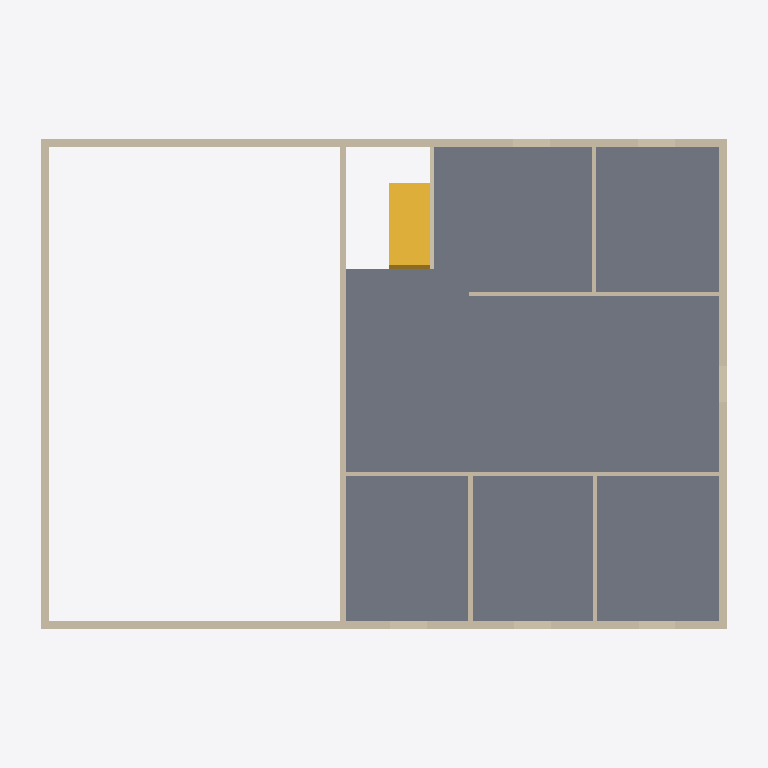
Plan cut of the same IFC building model at storey 'Second floor' (level 3.43 m, cut at 4.83 m), seen from above with north up, elements coloured by IFC class: 11 walls (beige), 1 slab (grey), 1 stair flight (yellow). Cut surfaces are drawn darker.
Extent 17.7 m × 12.8 m × 8.5 m (x, y, z). Storeys (1): Second floor at 3.43 m. Elements (28): 18 IfcWall, 3 IfcColumn, 3 IfcSlab, 2 IfcStairFlight, 1 IfcBeam, 1 IfcRoof.

HEADER;
FILE_DESCRIPTION(('ViewDefinition[DesignTransferView]'),'2;1');
FILE_NAME('/dev/null','2026-10-24T21:06:33-05:00',(''),(''),'IfcOpenShell 0.9.0.post1','IfcOpenShell 0.9.0.post1','Nobody');
FILE_SCHEMA(('IFC4'));
ENDSEC;
DATA;
#1=IFCPROJECT('3RUaA0hyvDPhcQ177FwRah',$,'Friendstead barndominium',$,$,$,$,(#10),#5);
#12=IFCSITE('26okBNus94$uPAxYXZXziv',$,'Common tract',$,$,$,$,$,$,$,$,$,$,$);
#13=IFCBUILDING('3l7kerHoj7DfEVoyZgSHT2',$,'Barndominium',$,$,$,$,$,$,$,$,$);
#14=IFCBUILDINGSTOREY('3qB2tHRYnB8u8N9$Mv_rs8',$,'Ground floor',$,$,$,$,$,$,$);
#15=IFCBUILDINGSTOREY('04pyXpeL5BfeMlJYJzBbRO',$,'Second floor',$,$,$,$,$,$,3.4290000000000003);
#410=IFCSLAB('2cn4EMZPHEG9wzzwTtQ3Kb',$,'Second floor, wood joists and subfloor',$,$,#422,#411,$,.FLOOR.);
#72=IFCWALL('1QR7VBjMX2Cf7ce0d5Z9Iu',$,'North wall',$,$,#83,#73,$,$);
#50=IFCWALL('0QHaQ_ZjD4QAjqfeyxop_I',$,'South wall',$,$,#61,#51,$,$);
#116=IFCWALL('1z8HDmvdr5hApGUE24lz4$',$,'East wall (gable)',$,$,#127,#117,$,$);
#94=IFCWALL('3DE$3UqcjAZ8NuT0xlEMmH',$,'West wall (gable, shop doors)',$,$,#105,#95,$,$);
#484=IFCSTAIRFLIGHT('3yL1cT1OrD4Pxg_eHD3S7f',$,'Stair flight 2 (east, landing to the second floor)',$,$,#503,#493,$,$,$,$,$,$);
#138=IFCWALL('23zinuFEfELfAWLbfYZlsj',$,'Shop partition (full height)',$,$,#149,#139,$,$);
#788=IFCWALL('2_sQ5ID$r7ExUSJWl5Pi1a',$,'Upper south row wall',$,$,#799,#789,$,$);
#810=IFCWALL('3o2zx5VXDC9u_WAO$wj6qR',$,'Upper north row wall',$,$,#821,#811,$,$);
#854=IFCWALL('1Qh$AfOQ57IhErWQfcBw4q',$,'Upper south room wall 1',$,$,#865,#855,$,$);
#876=IFCWALL('3zOa3VRXL0jAe7tAFuhUHN',$,'Upper south room wall 2',$,$,#887,#877,$,$);
#898=IFCWALL('2Bsw5e8PrE3fSJHs3IigiL',$,'Upper north room wall 1',$,$,#909,#899,$,$);
#832=IFCWALL('3$Ch16K$H3$vlQZdG3_ov2',$,'Upper stair guard wall',$,$,#843,#833,$,$);
ENDSEC;
